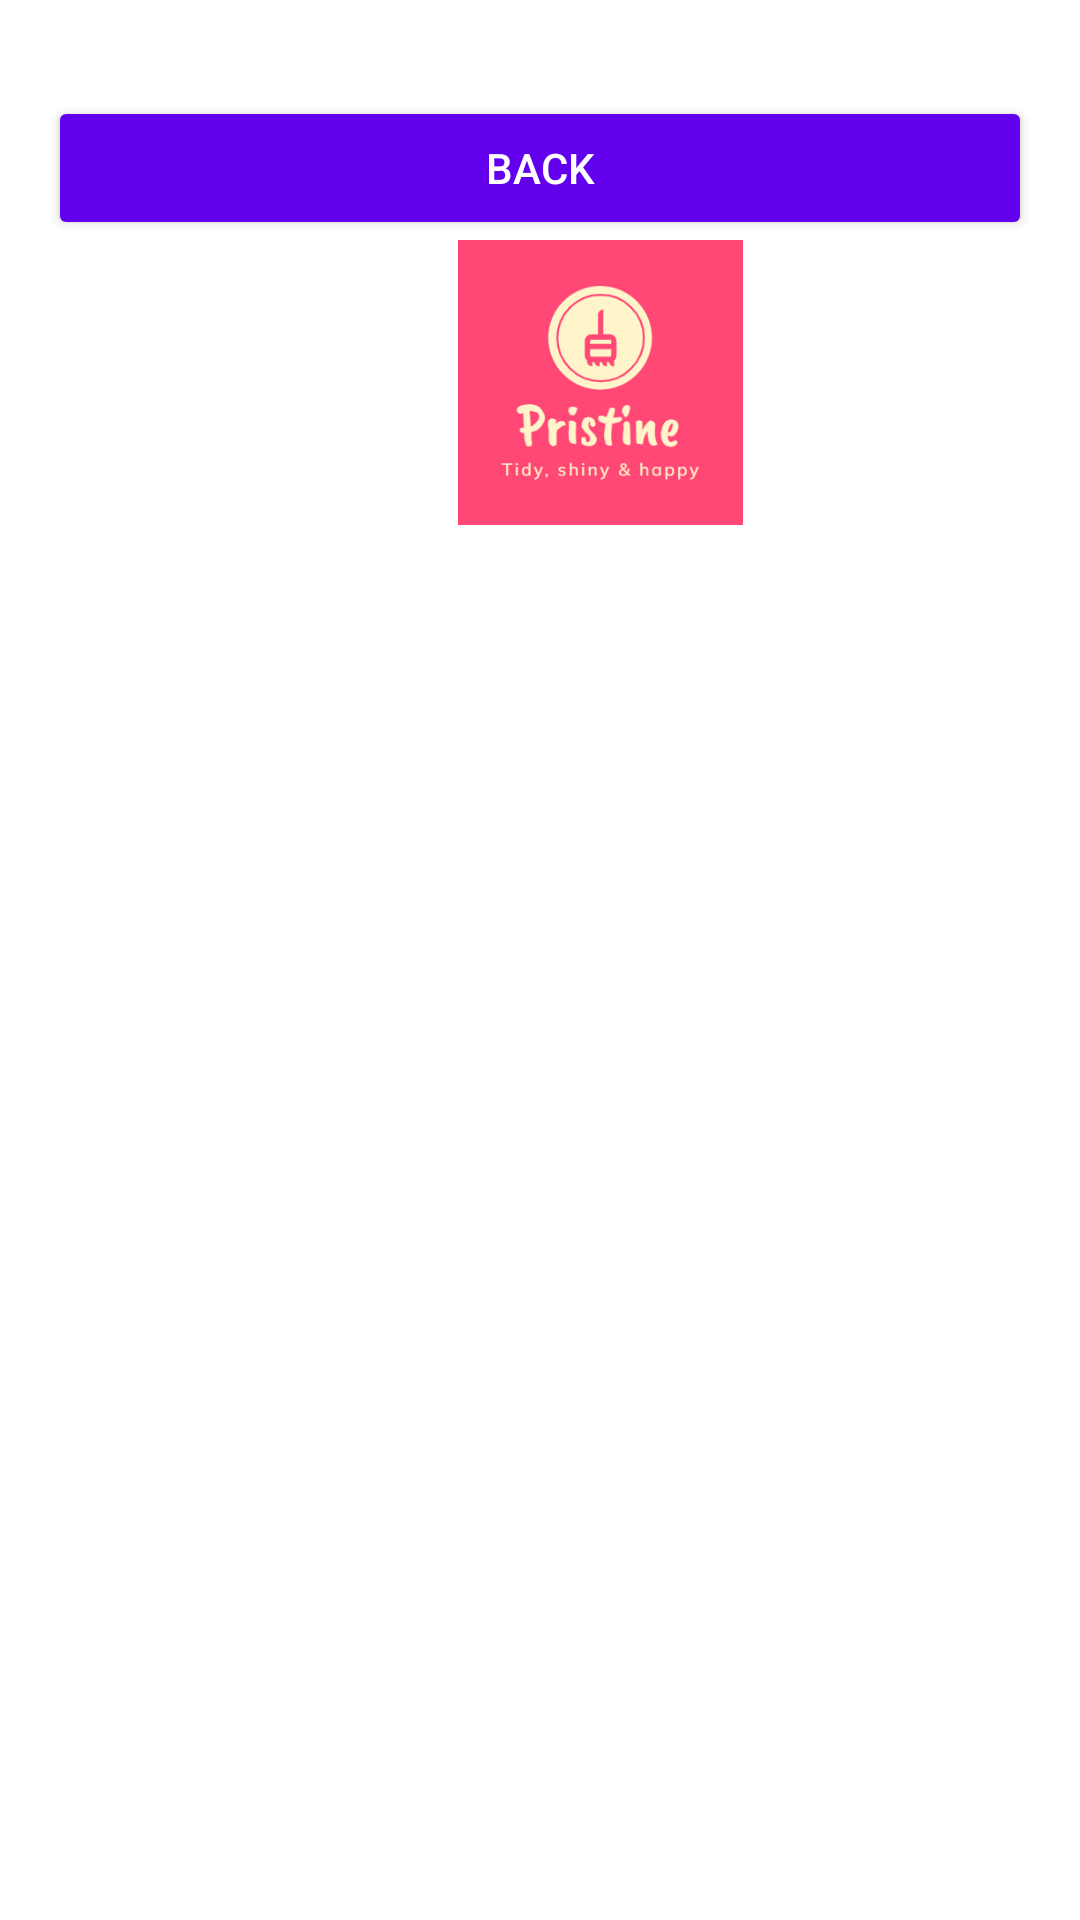

Produce the Android XML layout that renders to this screen, including the resource entries it uses.
<!-- AndroidManifest.xml: application theme Theme.Pristinecleaningapp -->
<!-- res/layout/activity_customer_reviews.xml -->
<?xml version="1.0" encoding="utf-8"?>
<ScrollView xmlns:android="http://schemas.android.com/apk/res/android"
    xmlns:app="http://schemas.android.com/apk/res-auto"
    android:layout_width="match_parent"
    android:layout_height="match_parent"
    android:padding="16dp"
    android:background="@color/white">

    <LinearLayout
        android:layout_width="match_parent"
        android:layout_height="wrap_content"
        android:orientation="vertical">

        
        <LinearLayout
            android:id="@+id/reviewsLayout"
            android:layout_width="match_parent"
            android:layout_height="wrap_content"
            android:orientation="vertical"
            android:layout_marginBottom="16dp" />

        
        <Button
            android:id="@+id/backButton"
            android:layout_width="match_parent"
            android:layout_height="wrap_content"
            android:text="Back"
            android:backgroundTint="@color/purple_500"
            android:textColor="@color/white"
            android:padding="12dp" />

        <ImageView
            android:id="@+id/imageView13"
            android:layout_width="368dp"
            android:layout_height="95dp"
            app:srcCompat="@drawable/download" />
    </LinearLayout>
</ScrollView>
<!-- resources referenced by this layout -->
<resources>
  <color name="purple_500">#6200EE</color>
  <color name="white">#FFFFFF</color>
  <!-- drawable download: png bitmap (drawable, 16186 bytes) -->
  <style name="Theme.Pristinecleaningapp" parent="Base.Theme.Pristinecleaningapp" />
  <style name="Base.Theme.Pristinecleaningapp" parent="Theme.Material3.DayNight.NoActionBar">
          
          
      </style>
</resources>
